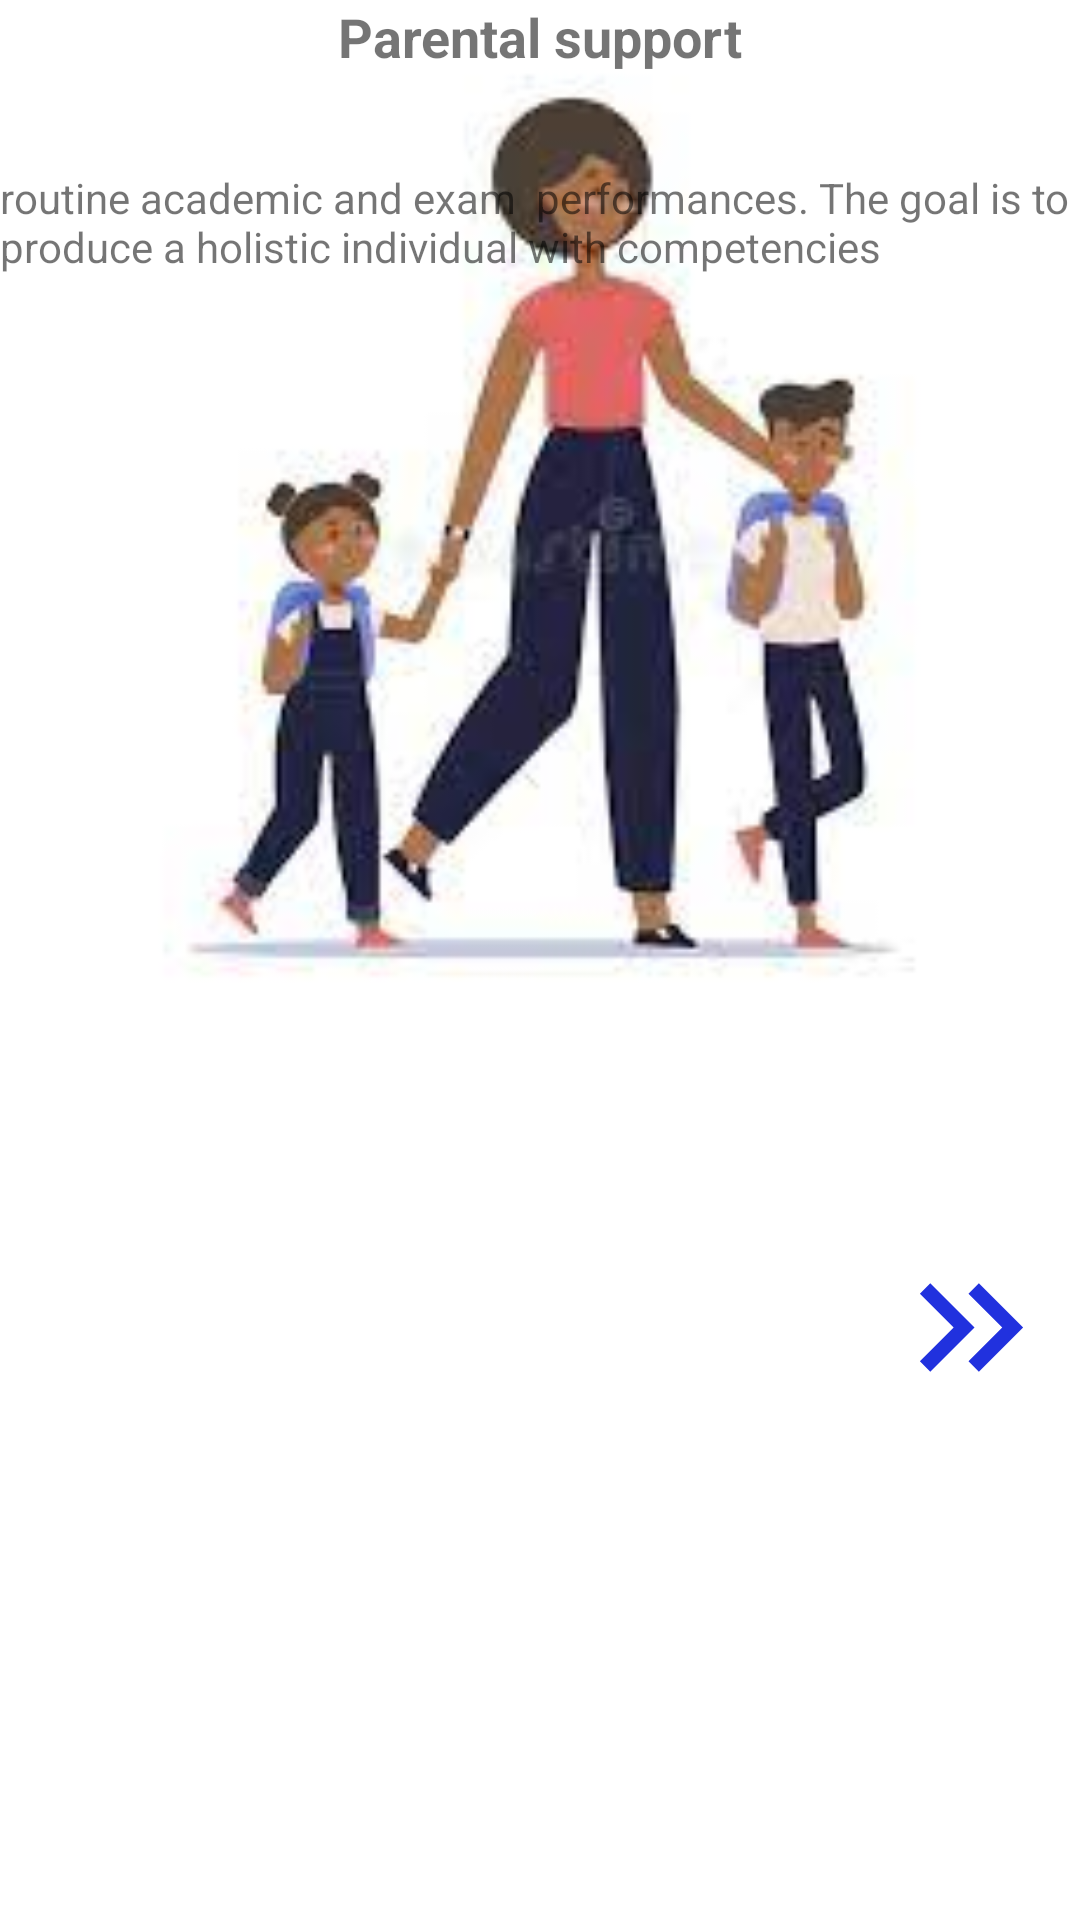

Here is an Android app screen rendered from its layout file. Give the layout XML and the strings, colors and styles it references.
<!-- AndroidManifest.xml: application theme Theme.CBCApplication -->
<!-- res/layout/activity_parents_support.xml -->
<?xml version="1.0" encoding="utf-8"?>
<androidx.constraintlayout.widget.ConstraintLayout xmlns:android="http://schemas.android.com/apk/res/android"
    xmlns:app="http://schemas.android.com/apk/res-auto"
    xmlns:tools="http://schemas.android.com/tools"
    android:layout_width="match_parent"
    android:layout_height="match_parent"
    tools:context=".Parents_support">

    <ImageView
        android:id="@+id/imgParent"
        android:layout_width="413dp"
        android:layout_height="352dp"
        app:layout_constraintEnd_toEndOf="parent"
        app:layout_constraintStart_toStartOf="parent"
        app:layout_constraintTop_toTopOf="parent"
        app:srcCompat="@drawable/img_4" />

    <TextView
        android:id="@+id/tvHeadingPage2"
        android:layout_width="wrap_content"
        android:layout_height="wrap_content"
        android:layout_marginStart="8dp"
        android:layout_marginEnd="8dp"
        android:text="Parental support"
        android:textSize="18sp"
        android:textStyle="bold"
        app:layout_constraintEnd_toEndOf="parent"
        app:layout_constraintStart_toStartOf="parent"
        tools:layout_editor_absoluteY="387dp" />

    <TextView
        android:id="@+id/tvParagaphpage2"
        android:layout_width="wrap_content"
        android:layout_height="wrap_content"
        android:layout_marginStart="8dp"
        android:layout_marginTop="32dp"
        android:layout_marginEnd="8dp"
        android:text="routine academic and exam  performances. The goal is to produce a holistic individual with competencies"
        app:layout_constraintEnd_toEndOf="parent"
        app:layout_constraintStart_toStartOf="parent"
        app:layout_constraintTop_toBottomOf="@+id/tvHeadingPage2" />

    <ImageView
        android:id="@+id/imgSkipParent"
        android:layout_width="74dp"
        android:layout_height="59dp"
        android:layout_marginStart="312dp"
        android:layout_marginTop="177dp"
        android:layout_marginEnd="25dp"
        android:layout_marginBottom="24dp"
        app:layout_constraintBottom_toBottomOf="parent"
        app:layout_constraintEnd_toEndOf="parent"
        app:layout_constraintStart_toStartOf="parent"
        app:layout_constraintTop_toBottomOf="@+id/tvParagaphpage2"
        app:srcCompat="@drawable/ic_baseline_keyboard_double_arrow_right_24" />
</androidx.constraintlayout.widget.ConstraintLayout>
<!-- resources referenced by this layout -->
<resources>
  <!-- drawable ic_baseline_keyboard_double_arrow_right_24 (drawable) -->
  <vector android:height="24dp" android:tint="#2131DE"
      android:viewportHeight="24" android:viewportWidth="24"
      android:width="24dp" xmlns:android="http://schemas.android.com/apk/res/android">
      <path android:fillColor="@android:color/white" android:pathData="M6.41,6l-1.41,1.41l4.58,4.59l-4.58,4.59l1.41,1.41l6,-6z"/>
      <path android:fillColor="@android:color/white" android:pathData="M13,6l-1.41,1.41l4.58,4.59l-4.58,4.59l1.41,1.41l6,-6z"/>
  </vector>
  <!-- drawable img_4: png bitmap (drawable-v24, 44417 bytes) -->
  <style name="Theme.CBCApplication" parent="Theme.MaterialComponents.DayNight.DarkActionBar">
          
          <item name="colorPrimary">@color/purple_500</item>
          <item name="colorPrimaryVariant">@color/purple_700</item>
          <item name="colorOnPrimary">@color/white</item>
          
          <item name="colorSecondary">@color/teal_200</item>
          <item name="colorSecondaryVariant">@color/teal_700</item>
          <item name="colorOnSecondary">@color/black</item>
          
          <item name="android:statusBarColor" tools:targetApi="l">?attr/colorPrimaryVariant</item>
          
      </style>
  <!-- not gathered from this repository: default colours our renderer supplied (Android Studio template values) -->
  <color name="purple_500">#FF6200EE</color>
  <color name="purple_700">#FF3700B3</color>
  <color name="teal_200">#FF03DAC5</color>
  <color name="teal_700">#FF018786</color>
  <color name="black">#FF000000</color>
  <color name="white">#FFFFFFFF</color>
</resources>
